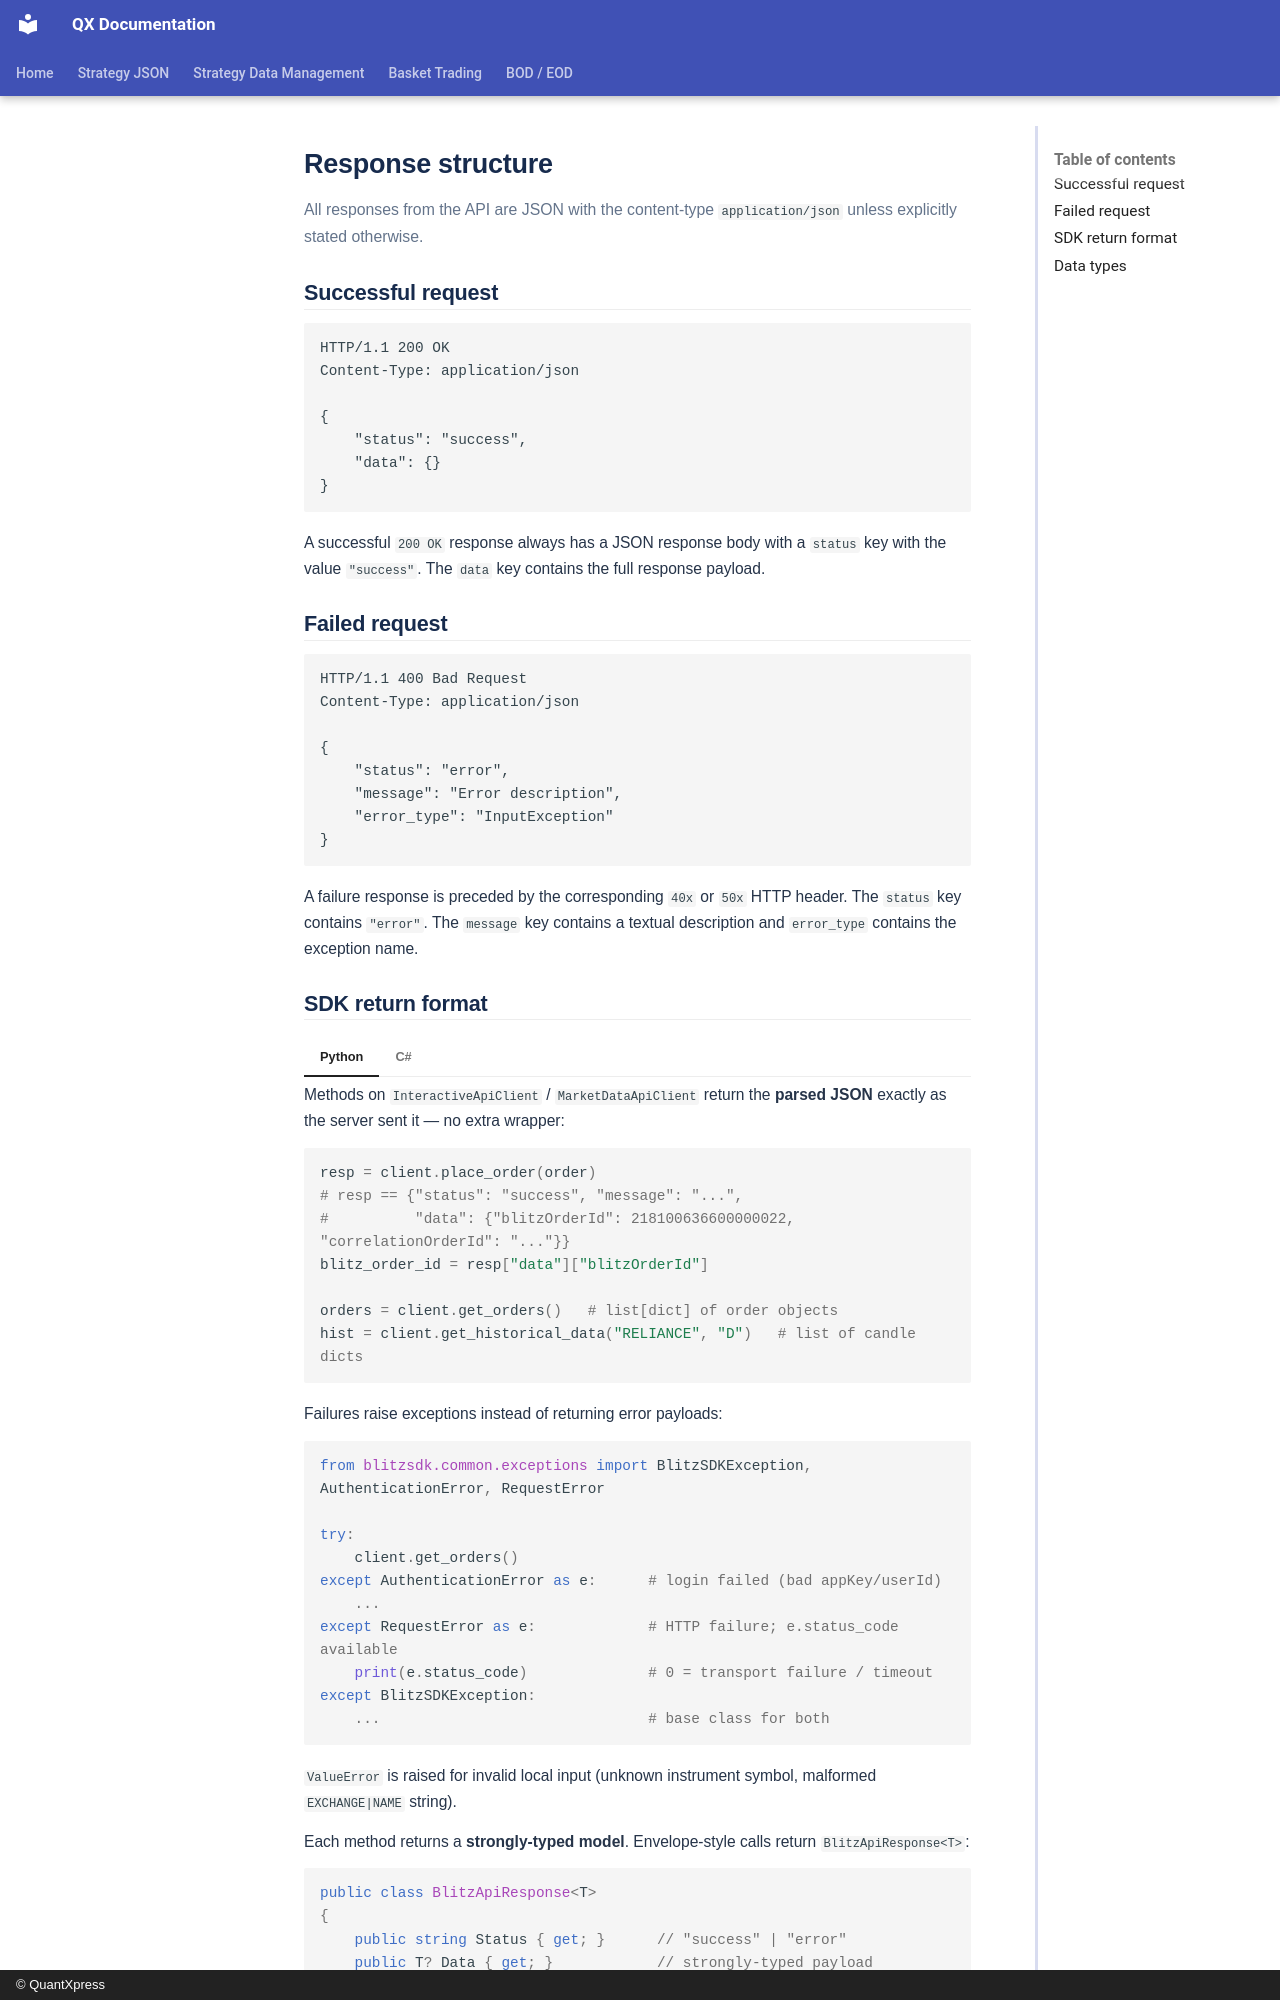

repository: Rohan-quantxpress/QX-Documentation · page: blitz-api/sdk/blitzconnect/response-structure/index.html · generator: mkdocs · copyright: © QuantXpress

# Response structure

All responses from the API are JSON with the content-type `application/json` unless explicitly stated otherwise.

## Successful request

```
HTTP/1.1 200 OK
Content-Type: application/json

{
    "status": "success",
    "data": {}
}
```

A successful `200 OK` response always has a JSON response body with a `status` key with the value `"success"`. The `data` key contains the full response payload.

## Failed request

```
HTTP/1.1 400 Bad Request
Content-Type: application/json

{
    "status": "error",
    "message": "Error description",
    "error_type": "InputException"
}
```

A failure response is preceded by the corresponding `40x` or `50x` HTTP header. The `status` key contains `"error"`. The `message` key contains a textual description and `error_type` contains the exception name.
